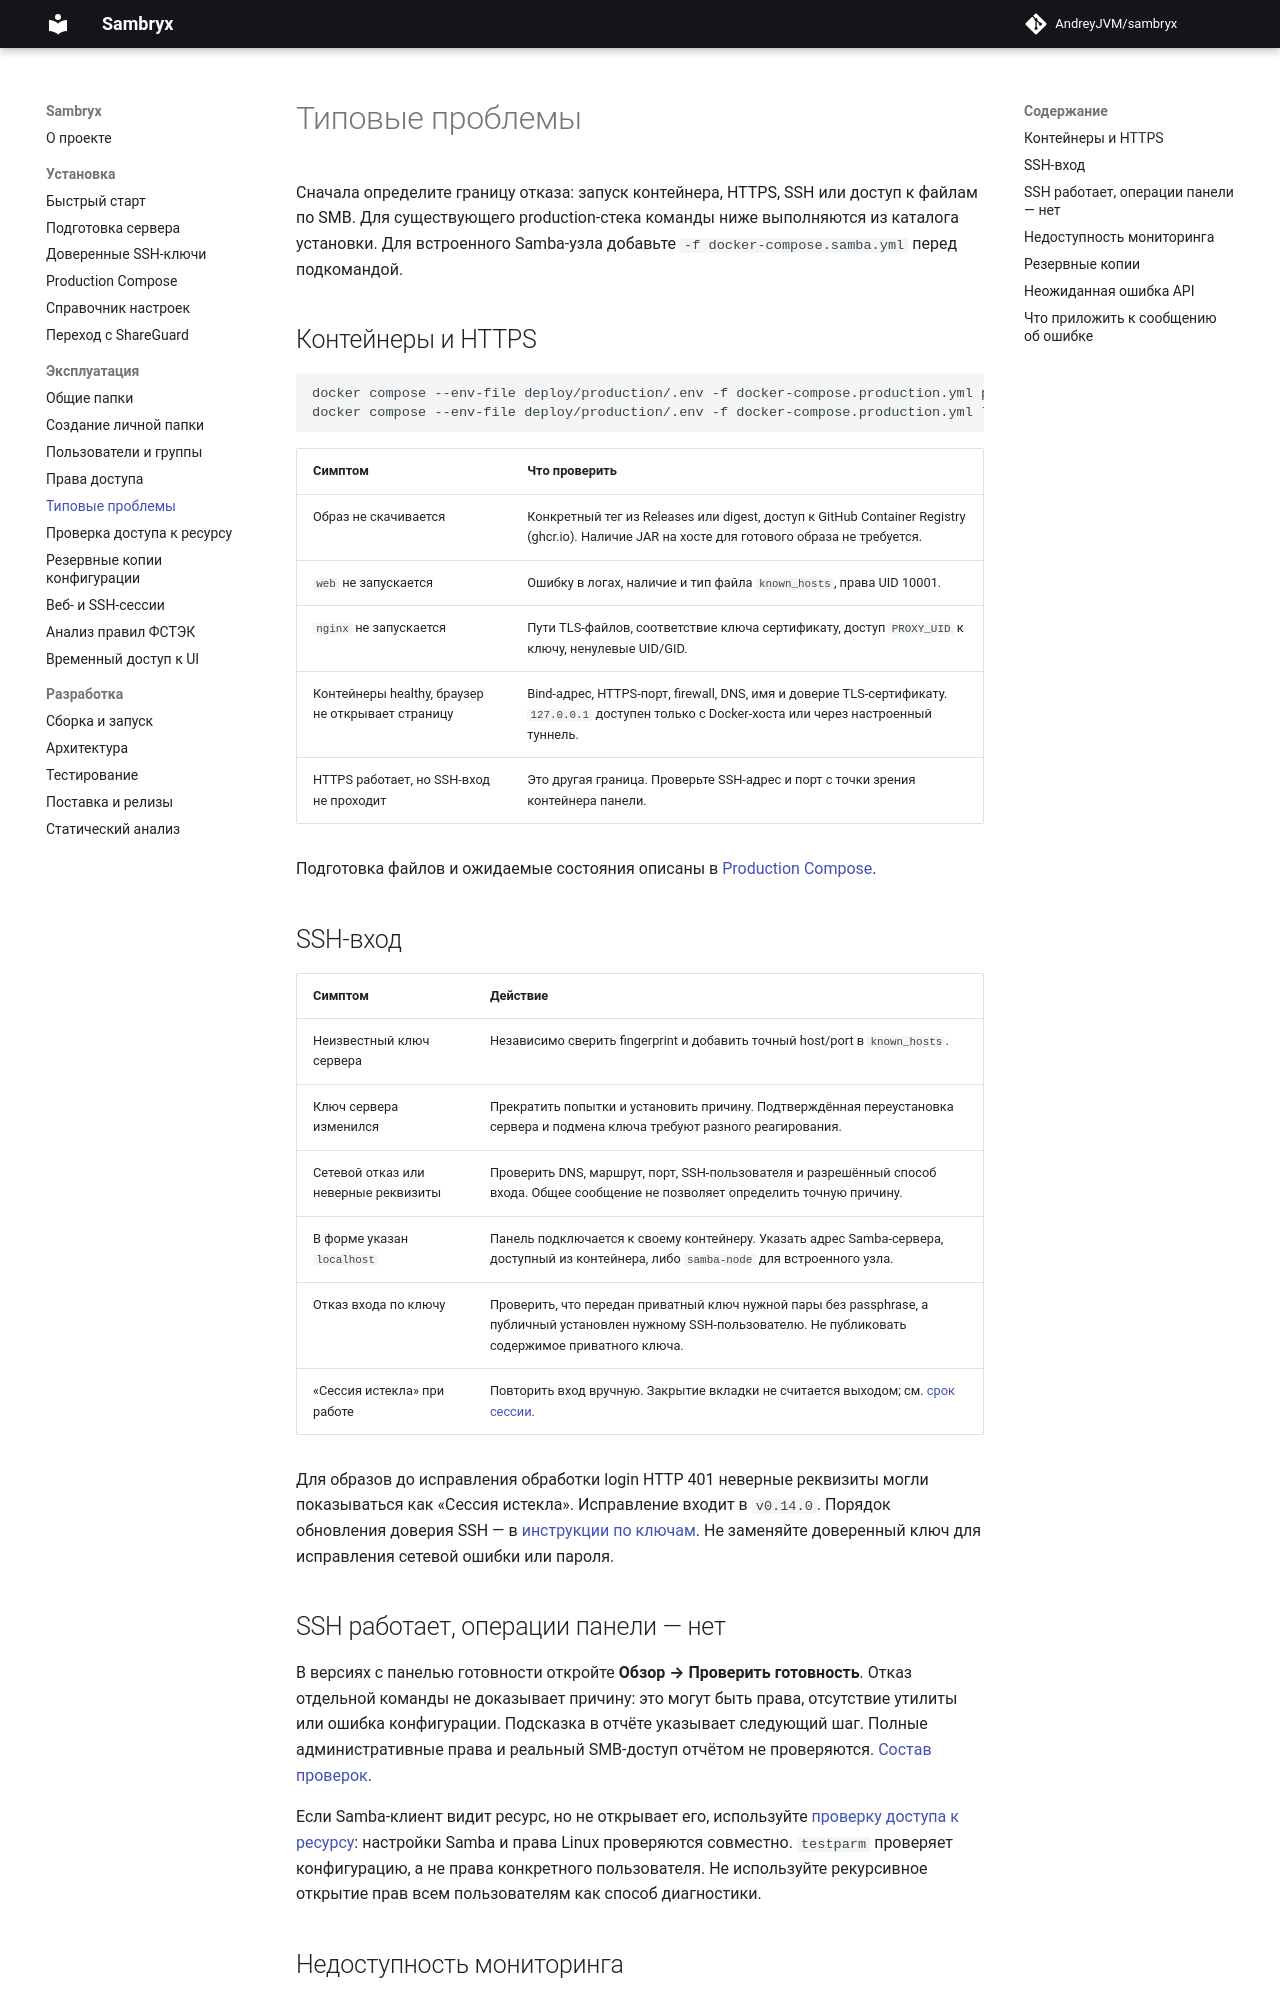

repository: AndreyJVM/sambryx · page: troubleshooting/index.html · generator: mkdocs

# Типовые проблемы

Сначала определите границу отказа: запуск контейнера, HTTPS, SSH или доступ к файлам по SMB.
Для существующего production-стека команды ниже выполняются из каталога установки.
Для встроенного Samba-узла добавьте `-f docker-compose.samba.yml` перед подкомандой.

## Контейнеры и HTTPS

```bash
docker compose --env-file deploy/production/.env -f docker-compose.production.yml ps
docker compose --env-file deploy/production/.env -f docker-compose.production.yml logs --tail=100 web nginx
```

| Симптом | Что проверить |
| --- | --- |
| Образ не скачивается | Конкретный тег из Releases или digest, доступ к GitHub Container Registry (ghcr.io). Наличие JAR на хосте для готового образа не требуется. |
| `web` не запускается | Ошибку в логах, наличие и тип файла `known_hosts`, права UID 10001. |
| `nginx` не запускается | Пути TLS-файлов, соответствие ключа сертификату, доступ `PROXY_UID` к ключу, ненулевые UID/GID. |
| Контейнеры healthy, браузер не открывает страницу | Bind-адрес, HTTPS-порт, firewall, DNS, имя и доверие TLS-сертификату. `127.0.0.1` доступен только с Docker-хоста или через настроенный туннель. |
| HTTPS работает, но SSH-вход не проходит | Это другая граница. Проверьте SSH-адрес и порт с точки зрения контейнера панели. |

Подготовка файлов и ожидаемые состояния описаны в [Production Compose](production.md#existing-server).

## SSH-вход

| Симптом | Действие |
| --- | --- |
| Неизвестный ключ сервера | Независимо сверить fingerprint и добавить точный host/port в `known_hosts`. |
| Ключ сервера изменился | Прекратить попытки и установить причину. Подтверждённая переустановка сервера и подмена ключа требуют разного реагирования. |
| Сетевой отказ или неверные реквизиты | Проверить DNS, маршрут, порт, SSH-пользователя и разрешённый способ входа. Общее сообщение не позволяет определить точную причину. |
| В форме указан `localhost` | Панель подключается к своему контейнеру. Указать адрес Samba-сервера, доступный из контейнера, либо `samba-node` для встроенного узла. |
| Отказ входа по ключу | Проверить, что передан приватный ключ нужной пары без passphrase, а публичный установлен нужному SSH-пользователю. Не публиковать содержимое приватного ключа. |
| «Сессия истекла» при работе | Повторить вход вручную. Закрытие вкладки не считается выходом; см. [срок сессии](sessions.md). |

Для образов до исправления обработки login HTTP 401 неверные реквизиты могли показываться
как «Сессия истекла». Исправление входит в `v0.14.0`.
Порядок обновления доверия SSH — в [инструкции по ключам](ssh-host-keys.md#changed-key).
Не заменяйте доверенный ключ для исправления сетевой ошибки или пароля.

## SSH работает, операции панели — нет

В версиях с панелью готовности откройте **Обзор → Проверить готовность**.
Отказ отдельной команды не доказывает причину: это могут быть права, отсутствие утилиты
или ошибка конфигурации. Подсказка в отчёте указывает следующий шаг.
Полные административные права и реальный SMB-доступ отчётом не проверяются.
[Состав проверок](server-setup.md#server-readiness).

Если Samba-клиент видит ресурс, но не открывает его, используйте
[проверку доступа к ресурсу](access-diagnostics.md): настройки Samba и права Linux проверяются
совместно. `testparm` проверяет конфигурацию, а не права конкретного пользователя.
Не используйте рекурсивное открытие прав всем пользователям как способ диагностики.
